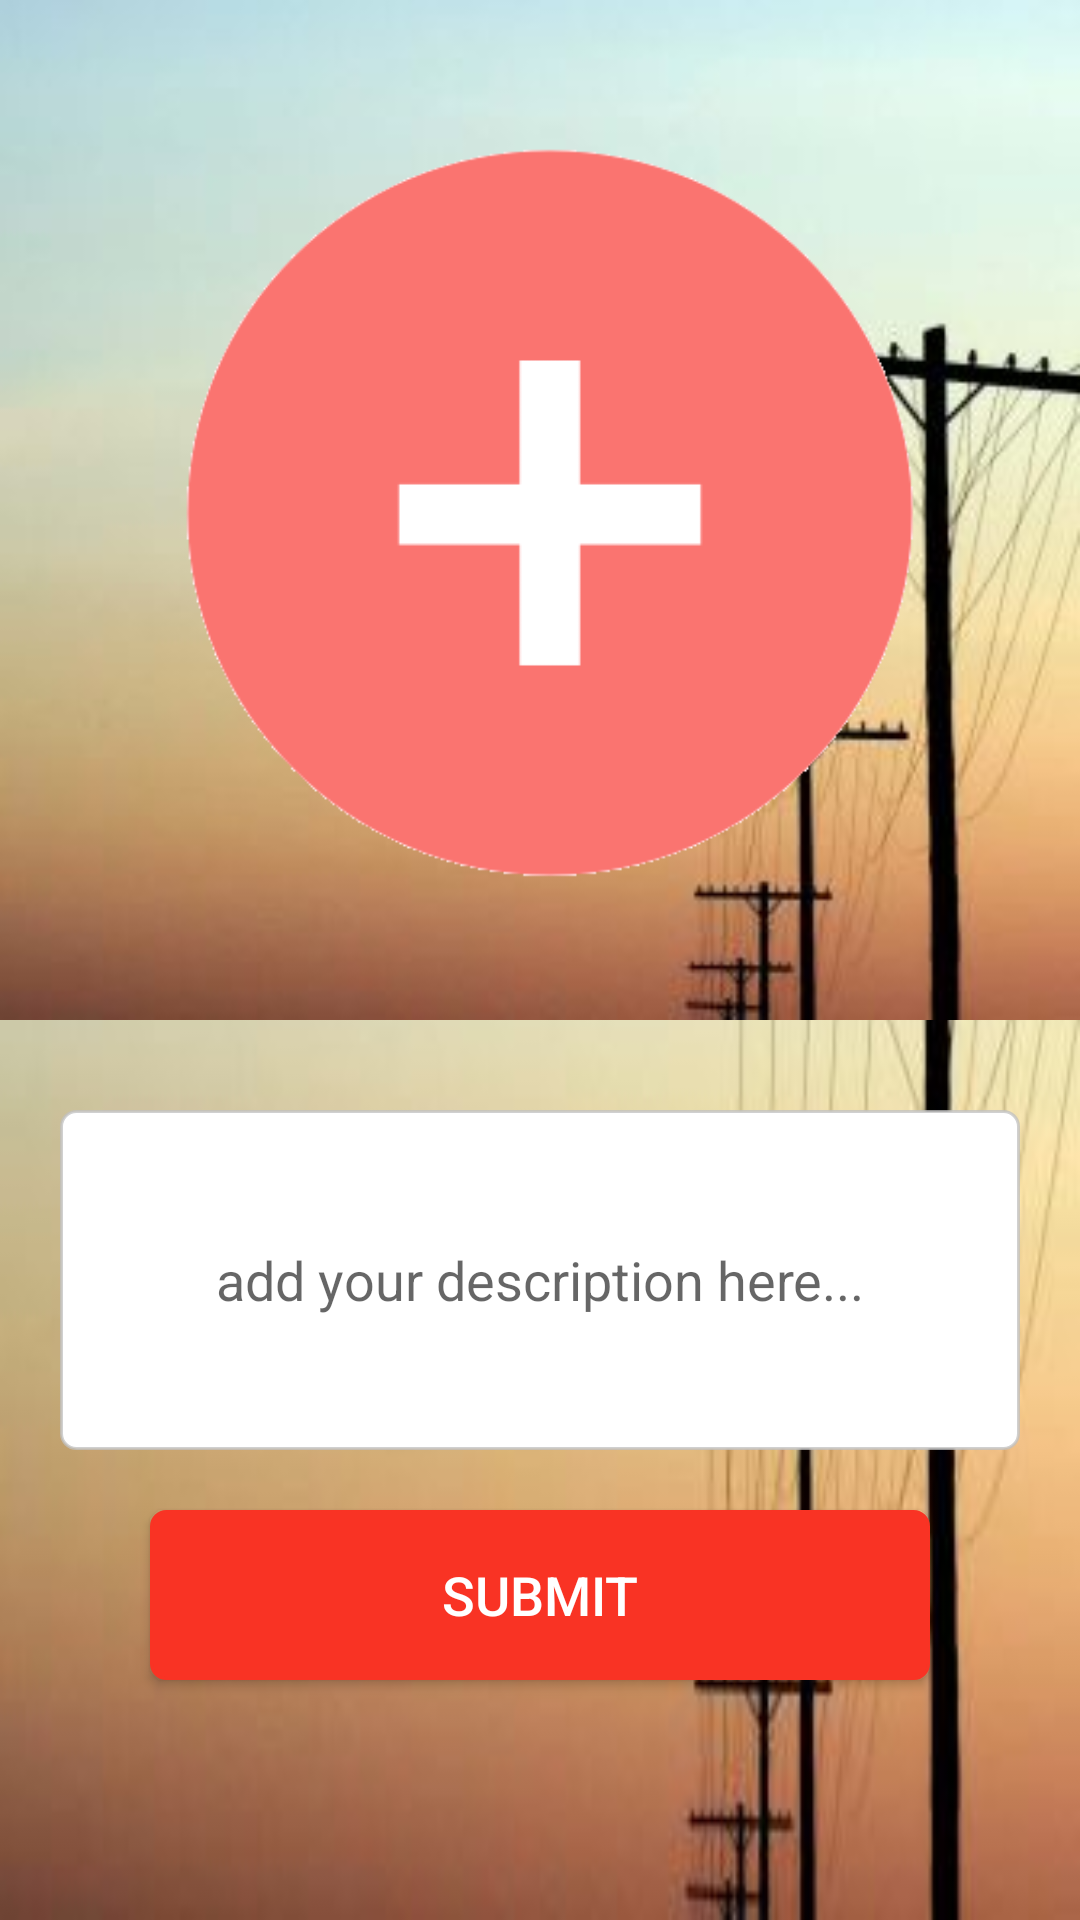

The Android layout XML behind this screen, and the referenced resources:
<!-- AndroidManifest.xml: application theme AppTheme -->
<!-- res/layout/tab1complain.xml -->
<LinearLayout xmlns:android="http://schemas.android.com/apk/res/android"
    xmlns:app="http://schemas.android.com/apk/res-auto"
    xmlns:tools="http://schemas.android.com/tools"
    android:layout_width="match_parent"
    android:layout_height="wrap_content"
    android:background="@drawable/mimage"
    android:focusable="true"
    android:focusableInTouchMode="true"
    android:orientation="vertical"
    android:scrollbars="vertical"
    tools:context="com.yashnagda.onebuttoncontrol.tab1complain">


    <ImageView
        android:id="@+id/obcimage"
        android:layout_width="match_parent"
        android:layout_height="0dp"
        android:layout_weight="3"
        android:background="@drawable/mimage"
        app:srcCompat="@drawable/add_image" />

    <EditText
        android:id="@+id/obctext"
        android:layout_width="match_parent"
        android:layout_height="0dp"
        android:layout_marginLeft="20dp"
        android:layout_marginRight="20dp"
        android:layout_marginTop="30dp"
        android:layout_weight="1"
        android:background="@drawable/input_outline"
        android:ems="10"
        android:hint="add your description here..."
        android:inputType="textMultiLine"
        android:nextFocusLeft="@id/obctext"
        android:nextFocusUp="@id/obctext"
        android:textAlignment="center" />

    <Button
        android:id="@+id/obcbutton"
        android:layout_width="match_parent"
        android:layout_height="0dp"
        android:layout_gravity="center"
        android:layout_marginBottom="80dp"
        android:layout_marginLeft="50dp"
        android:layout_marginRight="50dp"
        android:layout_marginTop="20dp"
        android:layout_weight=".5"
        android:background="@drawable/sep"
        android:text="SUBMIT"
        android:textColor="@color/cardview_light_background"
        android:textSize="18sp" />
</LinearLayout>
<!-- resources referenced by this layout -->
<resources>
  <!-- drawable add_image: png bitmap (drawable, 4832 bytes) -->
  <!-- drawable input_outline (drawable) -->
  <?xml version="1.0" encoding="utf-8"?>
  <shape xmlns:android="http://schemas.android.com/apk/res/android">
      <stroke android:color="#c2c2c2c2" android:width="1dp"></stroke>
      <corners android:radius="5dp"></corners>
      <solid android:color="#ffffff"></solid>
  
  </shape>
  <!-- drawable mimage: jpg bitmap (drawable, 9132 bytes) -->
  <!-- drawable sep (drawable) -->
  <?xml version="1.0" encoding="utf-8"?>
  <shape xmlns:android="http://schemas.android.com/apk/res/android">
      <stroke
          android:width="1dp"
          android:color="@color/colorAccent"></stroke>
      <corners android:radius="5dp"></corners>
      <solid android:color="@color/colorAccent"></solid>
  
  </shape>
  <style name="AppTheme" parent="Theme.AppCompat.Light.DarkActionBar">
          
          <item name="colorPrimary">@color/colorPrimary</item>
          <item name="colorPrimaryDark">@color/colorPrimaryDark</item>
          <item name="colorAccent">@color/colorAccent</item>
      </style>
  <color name="colorAccent">#f93324</color>
  <color name="colorPrimary">#fa7470</color>
  <color name="colorPrimaryDark">#f93324</color>
</resources>
